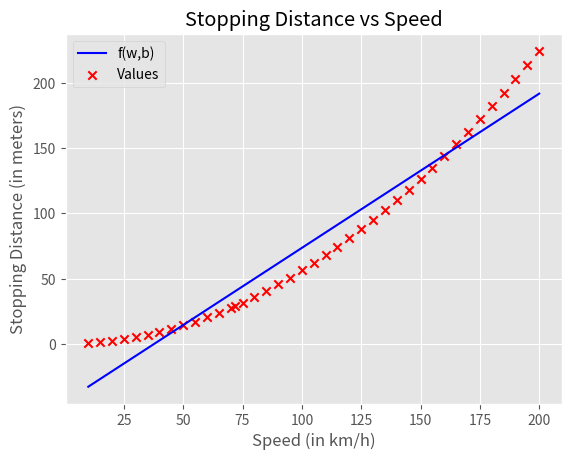

Source code (Python):
import numpy as np
import matplotlib.pyplot as plt

plt.style.use('ggplot')


# What I learned by doing this project:
# - Having a verbose training set is crucial for the model to work right, even if it's a basic model
# - Knowing how to fit your model around the training set is very important in order for the model to work properly (wihtout overflows)

def compute_gradient(x, y, w ,b):
    m = x.shape[0];
    dj_dw = 0   
    dj_db = 0   
    
    for i in range(m):
        f_wb = w * (x[i]/10) + b
        dj_dw_i = (f_wb - y[i]) * (x[i]/10)
        dj_db_i = (f_wb - y[i])
        dj_dw += dj_dw_i
        dj_db += dj_db_i
    
    dj_dw = dj_dw / m
    dj_db = dj_db / m
    
    return dj_dw, dj_db

def gradient_descent(x, y, w_initial, b_initial, alpha, iterations):
    b = b_initial
    w = w_initial
    
    for i in range(iterations):
        dj_dw, dj_db = compute_gradient(x, y, w, b)
        
        b = b - alpha * dj_db
        w = w - alpha * dj_dw
       

    return w, b

def compute_cost(x, y, w, b):
    m = x.shape[0]
    cost_sum = 0
    
    for i in range(m):
        f_wb = w * (x[i]/10) + b    
        cost = (f_wb - y[i])**2
        cost_sum = cost_sum + cost
        
    total_cost = ( 1 / (2 * m)) * cost_sum
    
    return total_cost

def model_compute_prediction(x, w, b):
    m = x.shape[0]
    f_wb = np.zeros(m)
    for i in range(m):
        f_wb[i] = w * (x[i]/10) + b
        
    return f_wb


def predict(w, b, n):
    x_i = n 
    distance_to_stop = w * (x_i/10) + b    

    return distance_to_stop, x_i

# Training set built around Forensic Dynamics Inc.'s Braking Calculator - http://www.forensicdynamics.com/stopping-braking-distance-calculator

x_train = np.array([10, 15, 20, 25, 30, 35, 40, 45, 50, 55, 60, 65, 70, 72, 75, 80, 85, 90, 95, 100, 105, 110, 115, 
                   120, 125, 130, 135, 140, 145, 150, 155, 160, 165, 170, 175, 180, 185, 190, 195, 200]).astype(np.float64) # speed (km/h)

y_train = np.array([0.5, 1.26, 2.24, 3.51, 5.06, 6.88, 8.99, 11.38, 14.05, 17.01, 20.24, 23.76, 27.55, 29.15, 31.66, 
                    35.99, 40.66, 45.55, 50.75, 56.23, 62, 68.04, 74.37, 80.98, 87.87, 95.04, 102.49, 110.22,
                    118.24, 126.53, 135.11, 143.97, 153.11, 162.53, 172.23, 182.21, 192.47, 203.02, 213.85,
                    224.95]).astype(np.float64) # stopping distance on dry asphalt (in meters)

m = len(x_train)
print(f"Number of training examples is: {m}")

w_init = 0
b_init = 0
iterations = 100000
tmp_alpha = 1.0e-2
w, b = gradient_descent(x_train ,y_train, w_init, b_init, tmp_alpha, iterations)

print("The best w and b params found by the gradient descent algorithm are as follows:")
print(f"w = {w:8.4f}")
print(f"b = {b:8.4f}")

cost = compute_cost(x_train, y_train, w, b)
print(f"J = {cost:0.4f}")

tmp_f_wb = model_compute_prediction(x_train, w, b)

plt.plot(x_train, tmp_f_wb, c='b',label='f(w,b)')
plt.scatter(x_train, y_train, marker='x', c='r',label='Values')
plt.title("Stopping Distance vs Speed")
plt.ylabel('Stopping Distance (in meters)')
plt.xlabel('Speed (in km/h)')
plt.legend()
plt.show()

n_test = np.array([50,70,90])
n = len(n_test)

for i in range(n):
    distance, speed = predict(w, b, n_test[i])
    print(f"If a car is moving at {speed}km/h it will need {distance:0.2f}m to fully stop.")

